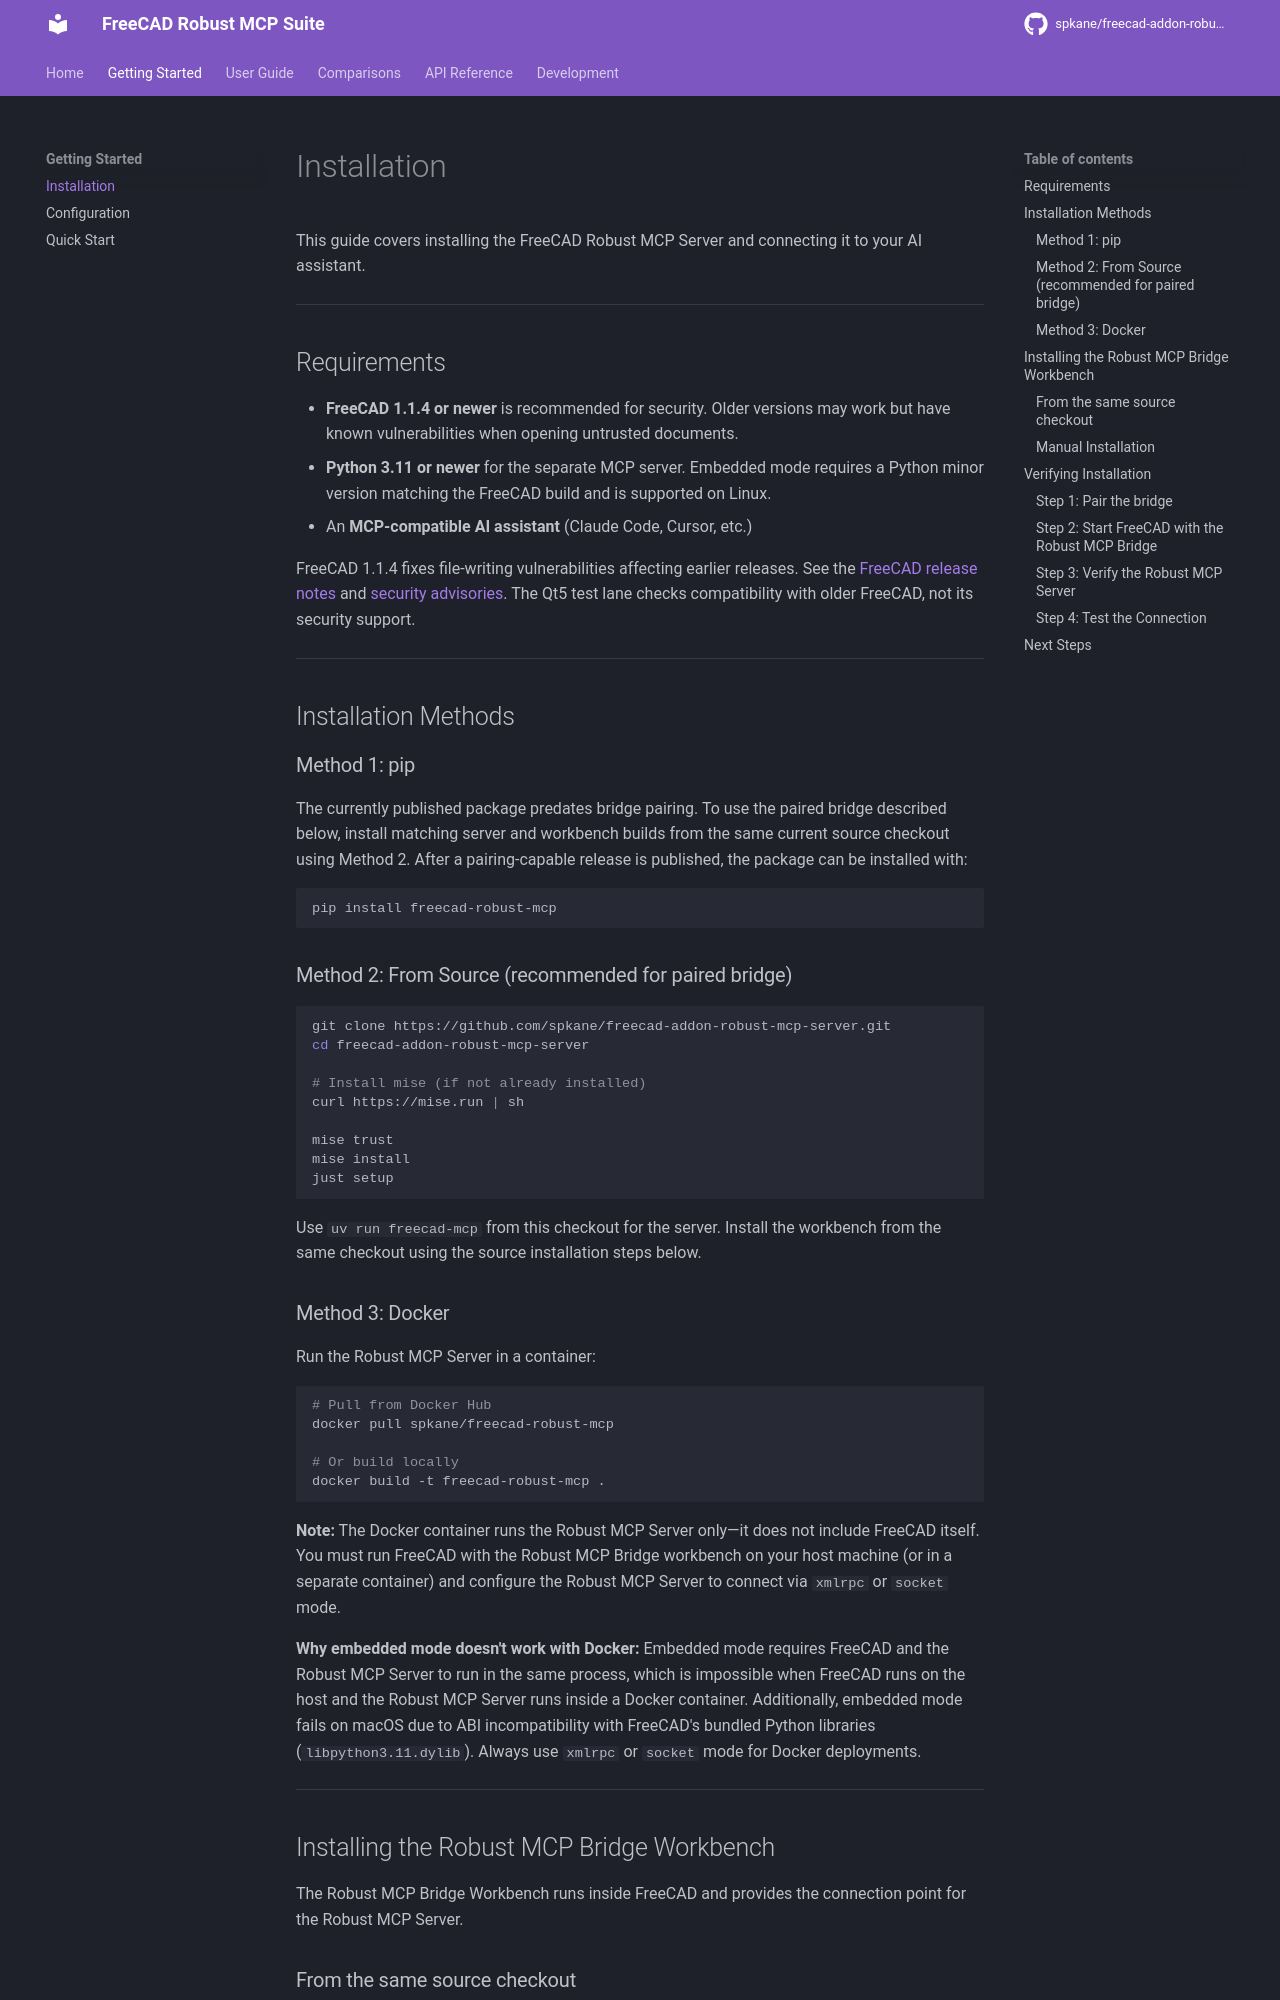

repository: spkane/freecad-addon-robust-mcp-server · page: 0.7.0-rc.1/getting-started/installation/index.html · generator: mkdocs

# Installation

This guide covers installing the FreeCAD Robust MCP Server and connecting it to your AI assistant.

For the everyday stable-release workflow, start with the [Quick Start](quickstart.md).
This page also covers source installations and other configuration options.

---

## Requirements

- **FreeCAD 1.0.2 or newer** is required. FreeCAD 1.1.4 or newer is recommended
  for security; earlier releases have known vulnerabilities when opening untrusted
  documents.
- **Python 3.11 or newer** for the separate MCP server. Embedded mode requires
  a Python minor version matching the FreeCAD build and is supported on Linux.
- An **MCP-compatible AI assistant** (Claude Code, Cursor, etc.)

FreeCAD 1.1.4 fixes file-writing vulnerabilities affecting earlier releases.
See the [FreeCAD release notes](https://github.com/FreeCAD/FreeCAD/releases/tag/1.1.4)
and [security advisories](https://github.com/FreeCAD/FreeCAD/security/advisories).
The Qt5 test lane checks compatibility with older FreeCAD, not its security support.

---

## Installation Methods

### Method 1: Public releases with pip

> **Compatibility:** The pairing workflow requires both components at version
> 0.7.0 or later. Older 0.6.x releases do not support bridge pairing. For
> local file review, install both the 0.8.0 server and 0.8.0 workbench.

#### MCP server

In the Python environment your assistant will use, install or update the stable
server package:

```bash
python -m pip install --upgrade freecad-robust-mcp
freecad-mcp --version
```

On Windows, `py -m pip` can be used in place of `python -m pip`. If the
executable is not on your PATH, configure the assistant with its full path in
that Python environment. The [Quick Start](quickstart.md#1-install-the-mcp-server)
provides an alternative using `uv`.

#### FreeCAD workbench bridge

1. Quit FreeCAD. Download the compatible stable workbench ZIP or `.tar.gz`
   from [workbench releases](https://github.com/spkane/freecad-addon-robust-mcp-server/releases?q=robust-mcp-workbench).
2. Extract its package folder into the active FreeCAD profile's `Mod` folder.
   The folder must directly contain `package.xml` and `freecad`. Move any older
   Robust MCP Bridge package out of that profile's `Mod` first.
3. Repeat for each FreeCAD profile you use. See the
   [profile and archive instructions](#manual-installation-from-a-release-archive)
   to find the active path.

#### Pair and configure

For a pairing-capable server and workbench, run this once as the same user who
runs FreeCAD; retain your existing credential if already paired:

```bash
freecad-mcp --pair-bridge
```

Start FreeCAD, select **Robust MCP Bridge**, and click **Start MCP Bridge**.
Configure your assistant to launch the installed `freecad-mcp` executable over
stdio, using the [Codex and Claude setup examples](quickstart.md#4-connect-your-assistant).
Restart or reconnect the assistant, then ask it to check the FreeCAD connection.
For troubleshooting, see [pairing and verification](#verifying-installation).

### Method 2: GitHub release assets

Install **both components**. Choose compatible releases; for RC testing, use
matching RC versions of the server and workbench. Ordinary PyPI installation
selects stable releases, not these pre-release assets.

#### MCP server

1. Open [server releases](https://github.com/spkane/freecad-addon-robust-mcp-server/releases?q=robust-mcp-server)
   and select the desired release. Under **Assets**, download
   `freecad_robust_mcp-<version>-py3-none-any.whl`. Choose a **Pre-release**
   only when you intend to test it.
2. Install [uv](https://docs.astral.sh/uv/getting-started/installation/) and
   open a new Terminal (macOS/Linux) or PowerShell (Windows). The following
   commands install the downloaded **0.8.0** wheel from Downloads. For a
   different release or download location, substitute the actual filename and
   path. Release candidates may use different version spelling in wheel names.

   On macOS or Linux:

   ```bash
   uv tool install --force "$HOME/Downloads/freecad_robust_mcp-0.8.0-py3-none-any.whl"
   uv tool update-shell
   ```

   On Windows PowerShell:

   ```powershell
   uv tool install --force "$env:USERPROFILE\Downloads\freecad_robust_mcp-0.8.0-py3-none-any.whl"
   uv tool update-shell
   ```

   `--force` replaces an existing uv-managed installation. Open a new terminal
   and run `freecad-mcp --version`. If the command is not found, see [uv's
   executable directory instructions](https://docs.astral.sh/uv/reference/storage/#executable-directory).
   Alternatively, use `python -m pip install --upgrade` with the downloaded
   wheel path inside your chosen Python environment. If an older server was
   installed by another method, update or remove it and confirm the assistant
   points to the intended executable.

#### FreeCAD workbench bridge

1. Quit FreeCAD. Open [workbench releases](https://github.com/spkane/freecad-addon-robust-mcp-server/releases?q=robust-mcp-workbench)
   and select the matching compatible release. For 0.8.0, download
   `freecad-mcp-workbench-0.8.0.zip`. Its `.tar.gz` alternative contains
   the same workbench.
2. Extract the package folder into the active FreeCAD profile's `Mod` folder.
   It must directly contain `package.xml` and `freecad`. Move any older Robust
   MCP Bridge package out of that profile's `Mod` first, and repeat for each
   profile you use. The [profile and archive instructions](#manual-installation-from-a-release-archive)
   show how to find the active path.

The `cam-gate-v1.json` asset is a CI receipt and is not needed for installation.
GitHub's **Source code** archives are repository snapshots, not substitutes for
the server wheel or packaged workbench archive.

#### Pair and configure

If this user account is already paired, keep its credential. Otherwise run:

```bash
freecad-mcp --pair-bridge
```

Start FreeCAD, select **Robust MCP Bridge**, and click **Start MCP Bridge**.
Configure the assistant to launch the installed `freecad-mcp` executable over
stdio using the [Codex and Claude setup examples](quickstart.md#4-connect-your-assistant).
Restart or reconnect the assistant, then ask it to check the FreeCAD connection.
For troubleshooting, see [pairing and verification](#verifying-installation).

**To update:** Quit FreeCAD and stop the assistant's MCP server, then install
both the new server wheel and the compatible workbench in every FreeCAD profile
you use. Restart FreeCAD and reconnect the assistant. Keep the existing pairing
unless you intend to replace it. Check release notes before mixing versions.

### Method 3: From Source (development builds)
